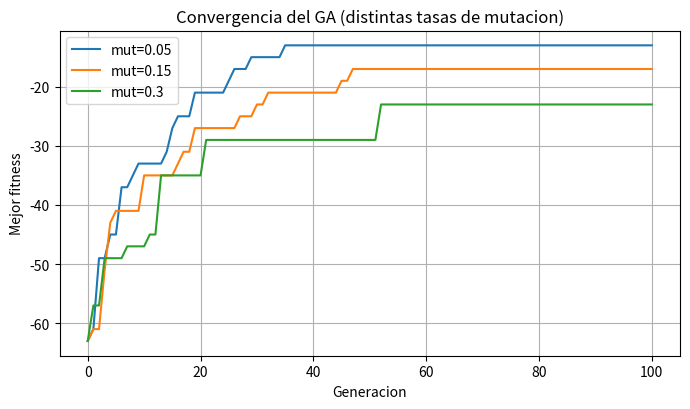

The matplotlib source for this figure:
# -*- coding: utf-8 -*-
"""
Tercer Punto – Optimización de Horarios con Algoritmo Genético

Requisitos:
    pip install numpy matplotlib

Qué hace:
- Define grupos, materias, franjas horarias, profesores y su disponibilidad.
- Preferencias suaves de materias por franja (bonus si se cumplen).
- Restricciones duras (como penalización grande):
    * Un profesor NO puede estar en dos grupos a la misma hora.
    * Un profesor sólo puede dictar en horarios donde está disponible.
- GA con:
    * Selección por torneo
    * Cruce uniforme por genes
    * Mutación (reasignación aleatoria de profesor y/o materia)
    * Elitismo
- Corre 100 generaciones y muestra la convergencia del fitness.
- Imprime el mejor horario en formato legible.

Ajusta MUTATION_RATES para experimentar con distintas tasas de mutación.
"""

from __future__ import annotations
import random
from dataclasses import dataclass
from typing import Dict, List, Tuple
import numpy as np
import matplotlib.pyplot as plt

# ============================================
# Datos del problema (puedes ajustar a tu caso)
# ============================================
GROUPS   = ["Grupo1", "Grupo2", "Grupo3"]
SUBJECTS = ["Matematicas", "Ciencias", "Historia", "Arte"]

TIME_SLOTS = [
    "Lun-9:00", "Lun-11:00",
    "Mar-9:00", "Mar-11:00",
    "Mie-9:00", "Mie-11:00",
]

TEACHERS = ["ProfA", "ProfB", "ProfC", "ProfD"]

# Disponibilidades por profesor (franjas en las que PUEDE dictar)
TEACHER_AVAIL: Dict[str, List[str]] = {
    "ProfA": ["Lun-9:00", "Lun-11:00", "Mar-9:00"],
    "ProfB": ["Lun-11:00", "Mar-9:00", "Mar-11:00", "Mie-9:00"],
    "ProfC": ["Lun-9:00", "Mar-11:00", "Mie-9:00", "Mie-11:00"],
    "ProfD": ["Lun-11:00", "Mar-9:00", "Mie-11:00"],
}

# Preferencias suaves (bonus si la materia está en estas franjas)
SUBJECT_PREFS: Dict[str, List[str]] = {
    "Matematicas": ["Lun-9:00", "Mar-9:00"],
    "Ciencias":    ["Mar-11:00", "Mie-9:00"],
    "Historia":    ["Lun-11:00"],
    "Arte":        ["Mie-11:00"],
}

# ============================================
# Representación: cromosoma = lista de genes
# Un gen corresponde a (time_slot, group) -> (teacher, subject)
# Orden de genes: para cada time_slot, para cada group.
# ============================================
Gene = Tuple[str, str]   # (teacher, subject)

def gene_index(ts_idx: int, g_idx: int) -> int:
    return ts_idx * len(GROUPS) + g_idx

def empty_schedule() -> List[Gene]:
    return [(None, None) for _ in range(len(TIME_SLOTS) * len(GROUPS))]

def random_gene(ts: str) -> Gene:
    teacher = random.choice(TEACHERS)
    subject = random.choice(SUBJECTS)
    return (teacher, subject)

def random_schedule() -> List[Gene]:
    sched = []
    for ts in TIME_SLOTS:
        for _ in GROUPS:
            sched.append(random_gene(ts))
    return sched

# ============================================
# Fitness
# ============================================
@dataclass
class Weights:
    # Penalizaciones (negativas) grandes para violaciones
    w_unavailable: float = -10.0     # profe no disponible en esa franja
    w_double_book: float = -12.0     # profe repetido mismo horario (dos grupos a la vez)
    # Recompensas/penalizaciones suaves
    w_subject_pref: float = +1.5     # materia en franja preferida
    w_subject_nonpref: float = -0.5  # materia en franja no preferida (suave)

def evaluate(schedule: List[Gene], w: Weights = Weights()) -> float:
    score = 0.0
    # Revisa cada franja
    for ts_i, ts in enumerate(TIME_SLOTS):
        teachers_in_slot = []
        for g_i, _ in enumerate(GROUPS):
            t, s = schedule[gene_index(ts_i, g_i)]
            if t is None or s is None:
                score += w.w_subject_nonpref   # preferimos tener algo asignado
                continue
            # Disponibilidad del profe
            if ts not in TEACHER_AVAIL.get(t, []):
                score += w.w_unavailable
            teachers_in_slot.append(t)
            # Preferencias de materia
            prefs = SUBJECT_PREFS.get(s, [])
            score += w.w_subject_pref if ts in prefs else w.w_subject_nonpref
        # Chequeo de doble asignación del mismo profe en mismo horario
        if len(teachers_in_slot) != len(set(teachers_in_slot)):
            # hay al menos un profe repetido en este slot
            # (podría haber más de un choque; penalizamos por cada repetición)
            rep = len(teachers_in_slot) - len(set(teachers_in_slot))
            score += rep * w.w_double_book
    return score

# ============================================
# Operadores genéticos
# ============================================
def tournament_selection(pop: List[List[Gene]], fits: np.ndarray, k: int = 3) -> List[Gene]:
    idxs = np.random.choice(len(pop), size=k, replace=False)
    best = max(idxs, key=lambda i: fits[i])  # maximizar fitness
    return pop[best].copy()

def uniform_crossover(p1: List[Gene], p2: List[Gene], px: float = 0.5) -> Tuple[List[Gene], List[Gene]]:
    n = len(p1)
    c1, c2 = p1.copy(), p2.copy()
    for i in range(n):
        if random.random() < px:
            c1[i], c2[i] = c2[i], c1[i]
    return c1, c2

def mutate(schedule: List[Gene], mr: float = 0.15) -> List[Gene]:
    s = schedule.copy()
    for ts_i, ts in enumerate(TIME_SLOTS):
        for g_i, _ in enumerate(GROUPS):
            idx = gene_index(ts_i, g_i)
            if random.random() < mr:
                # Reasignamos profesor y/o materia aleatoriamente
                t, subj = s[idx]
                # 50% cambiar profe, 50% cambiar materia, 25% ambos
                r = random.random()
                if r < 0.25:
                    t = random.choice(TEACHERS)
                    subj = random.choice(SUBJECTS)
                elif r < 0.625:
                    t = random.choice(TEACHERS)
                else:
                    subj = random.choice(SUBJECTS)
                s[idx] = (t, subj)
    return s

# ============================================
# GA principal
# ============================================
@dataclass
class GAConfig:
    pop_size: int = 120
    generations: int = 100
    tournament_k: int = 3
    crossover_rate: float = 0.9
    mutation_rate: float = 0.15
    elitism: int = 2
    seed: int = 7

def run_ga(cfg: GAConfig) -> Tuple[List[Gene], float, List[float]]:
    random.seed(cfg.seed); np.random.seed(cfg.seed)
    pop = [random_schedule() for _ in range(cfg.pop_size)]

    def eval_pop(P):
        return np.array([evaluate(ind) for ind in P], dtype=float)

    fits = eval_pop(pop)
    best_idx = int(np.argmax(fits))
    best, best_fit = pop[best_idx].copy(), float(fits[best_idx])
    history = [best_fit]

    for _ in range(cfg.generations):
        # Elitismo
        elites_idx = np.argsort(fits)[-cfg.elitism:]
        new_pop = [pop[i].copy() for i in elites_idx]

        # Resto por reproducción
        while len(new_pop) < cfg.pop_size:
            p1 = tournament_selection(pop, fits, cfg.tournament_k)
            p2 = tournament_selection(pop, fits, cfg.tournament_k)
            # Crossover
            if random.random() < cfg.crossover_rate:
                c1, c2 = uniform_crossover(p1, p2, px=0.5)
            else:
                c1, c2 = p1.copy(), p2.copy()
            # Mutación
            c1 = mutate(c1, cfg.mutation_rate)
            c2 = mutate(c2, cfg.mutation_rate)
            new_pop.extend([c1, c2])

        pop = new_pop[:cfg.pop_size]
        fits = eval_pop(pop)

        cur_idx = int(np.argmax(fits))
        cur_best = pop[cur_idx].copy()
        cur_fit = float(fits[cur_idx])
        if cur_fit > best_fit:
            best, best_fit = cur_best, cur_fit

        history.append(best_fit)

    return best, best_fit, history

# ============================================
# Utilidades de impresión y visualización
# ============================================
def print_schedule(schedule: List[Gene]) -> None:
    print("\n=== Mejor horario encontrado ===")
    # Cabecera
    header = ["Hora"] + GROUPS
    widths = [max(len(h), 10) for h in header]
    fmt = "  ".join("{:<" + str(w) + "}" for w in widths)
    print(fmt.format(*header))
    print("-" * (sum(widths) + 2*(len(widths)-1)))
    # Filas por franja
    for ts_i, ts in enumerate(TIME_SLOTS):
        row = [ts]
        for g_i, g in enumerate(GROUPS):
            t, s = schedule[gene_index(ts_i, g_i)]
            cell = f"{s or '-'} / {t or '-'}"
            row.append(cell)
        print(fmt.format(*row))

def plot_histories(histories: Dict[float, List[float]]) -> None:
    plt.figure(figsize=(7, 4.2))
    for mr, hist in histories.items():
        plt.plot(hist, label=f"mut={mr}")
    plt.xlabel("Generacion")
    plt.ylabel("Mejor fitness")
    plt.title("Convergencia del GA (distintas tasas de mutacion)")
    plt.grid(True); plt.legend()
    plt.tight_layout()
    plt.show()

# ============================================
# MAIN
# ============================================
if __name__ == "__main__":
    MUTATION_RATES = [0.05, 0.15, 0.30]   # experimenta aquí
    histories = {}
    best_global_sched, best_global_fit = None, -1e9

    for mr in MUTATION_RATES:
        cfg = GAConfig(mutation_rate=mr, generations=100)
        best, best_fit, hist = run_ga(cfg)
        histories[mr] = hist
        if best_fit > best_global_fit:
            best_global_fit = best_fit
            best_global_sched = best

        print(f"\n>>> Resultado con mutacion={mr}: fitness={best_fit:.3f}")

    # Muestra convergencia comparando tasas de mutación (NO guarda archivos)
    plot_histories(histories)

    # Imprime el mejor horario global
    print_schedule(best_global_sched)
